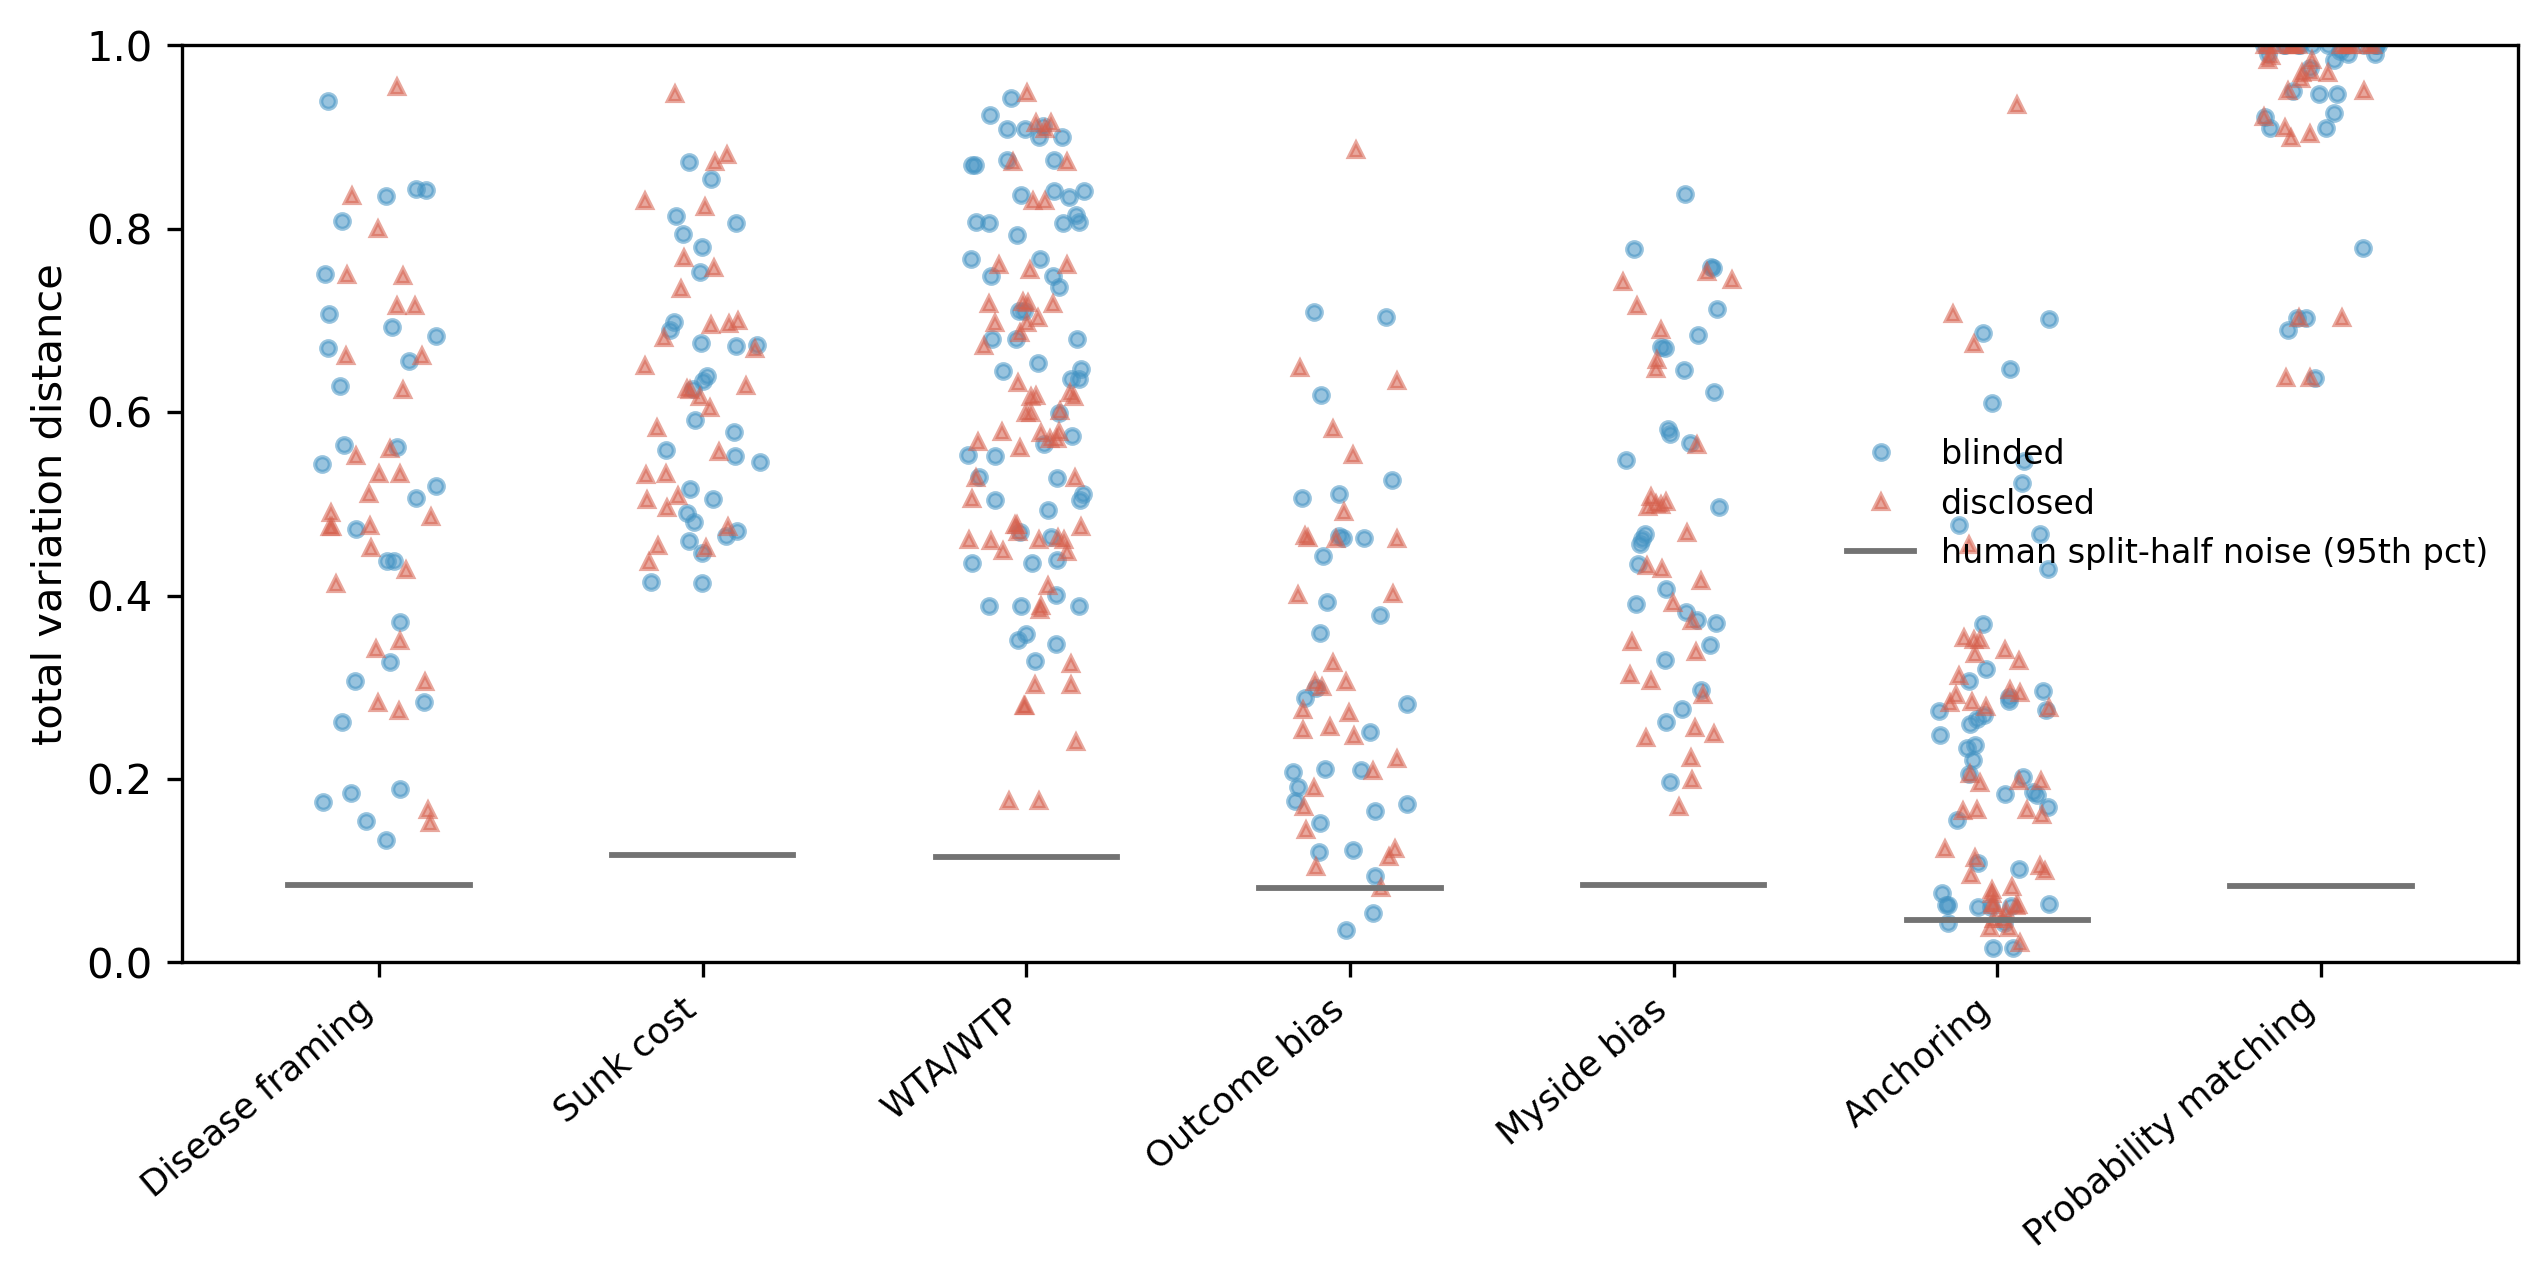

The data file committed next to this chart (first rows):
experiment, contrast, model, condition, arm, TVD, ref_tvd_control_p95, ref_tvd_treat_p95
allais, form2_minus_form1, gemma-4-12b-it-qat, blinded, control, 0.2706, 0.05333, 0.05964
allais, form2_minus_form1, gemma-4-26b-a4b, blinded, control, 0.3071, 0.05333, 0.05964
allais, form2_minus_form1, gemma-4-31b-it-qat, blinded, control, 0.3697, 0.05333, 0.05964
allais, form2_minus_form1, glm-4.7-flash, blinded, control, 0.004108, 0.05333, 0.05964
allais, form2_minus_form1, gpt-oss-20b, blinded, control, 0.1308, 0.05333, 0.05964
allais, form2_minus_form1, granite-4.1-30b, blinded, control, 0.3083, 0.05333, 0.05964
allais, form2_minus_form1, granite-4.1-8b, blinded, control, 0.3907, 0.05333, 0.05964
allais, form2_minus_form1, muse-glimmer, blinded, control, 0.1759, 0.05333, 0.05964
allais, form2_minus_form1, nemotron-cascade-2-30b-a3b, blinded, control, 0.1573, 0.05333, 0.05964
allais, form2_minus_form1, qwen3-32b, blinded, control, 0.2619, 0.05333, 0.05964
allais, form2_minus_form1, qwen3-4b, blinded, control, 0.3945, 0.05333, 0.05964
allais, form2_minus_form1, qwen3.6-27b-dense, blinded, control, 0.123, 0.05333, 0.05964
allais, form2_minus_form1, qwen3.6-35b-a3b, blinded, control, 0.03427, 0.05333, 0.05964
allais, form2_minus_form1, qwen3.6-35b-a3b-uncensored, blinded, control, 0.158, 0.05333, 0.05964
allais, form2_minus_form1, qwen3.8-27b, blinded, control, 0.1335, 0.05333, 0.05964
allais, form2_minus_form1, gemma-4-12b-it-qat, unblinded, control, 0.1879, 0.05333, 0.05964
allais, form2_minus_form1, gemma-4-26b-a4b, unblinded, control, 0.3079, 0.05333, 0.05964
allais, form2_minus_form1, gemma-4-31b-it-qat, unblinded, control, 0.6352, 0.05333, 0.05964
allais, form2_minus_form1, glm-4.7-flash, unblinded, control, 0.1244, 0.05333, 0.05964
allais, form2_minus_form1, gpt-oss-20b, unblinded, control, 0.08822, 0.05333, 0.05964
allais, form2_minus_form1, granite-4.1-30b, unblinded, control, 0.3083, 0.05333, 0.05964
allais, form2_minus_form1, granite-4.1-8b, unblinded, control, 0.3135, 0.05333, 0.05964
allais, form2_minus_form1, muse-glimmer, unblinded, control, 0.2456, 0.05333, 0.05964
allais, form2_minus_form1, nemotron-cascade-2-30b-a3b, unblinded, control, 0.3154, 0.05333, 0.05964
allais, form2_minus_form1, qwen3-32b, unblinded, control, 0.3257, 0.05333, 0.05964
allais, form2_minus_form1, qwen3-4b, unblinded, control, 0.3054, 0.05333, 0.05964
allais, form2_minus_form1, qwen3.6-27b-dense, unblinded, control, 0.06203, 0.05333, 0.05964
allais, form2_minus_form1, qwen3.6-35b-a3b, unblinded, control, 0.1612, 0.05333, 0.05964
allais, form2_minus_form1, qwen3.6-35b-a3b-uncensored, unblinded, control, 0.03103, 0.05333, 0.05964
allais, form2_minus_form1, qwen3.8-27b, unblinded, control, 0.07163, 0.05333, 0.05964
abs_relative, jacket_minus_calculator, gemma-4-12b-it-qat, blinded, control, 0.07922, 0.05243, 0.05653
abs_relative, jacket_minus_calculator, gemma-4-26b-a4b, blinded, control, 0.5886, 0.05243, 0.05653
abs_relative, jacket_minus_calculator, gemma-4-31b-it-qat, blinded, control, 0.5829, 0.05243, 0.05653
abs_relative, jacket_minus_calculator, glm-4.7-flash, blinded, control, 0.00834, 0.05243, 0.05653
abs_relative, jacket_minus_calculator, gpt-oss-20b, blinded, control, 0.3273, 0.05243, 0.05653
abs_relative, jacket_minus_calculator, granite-4.1-30b, blinded, control, 0.09883, 0.05243, 0.05653
abs_relative, jacket_minus_calculator, granite-4.1-8b, blinded, control, 0.206, 0.05243, 0.05653
abs_relative, jacket_minus_calculator, muse-glimmer, blinded, control, 0.1518, 0.05243, 0.05653
abs_relative, jacket_minus_calculator, nemotron-cascade-2-30b-a3b, blinded, control, 0.09832, 0.05243, 0.05653
abs_relative, jacket_minus_calculator, qwen3-32b, blinded, control, 0.2565, 0.05243, 0.05653
abs_relative, jacket_minus_calculator, qwen3-4b, blinded, control, 0.2571, 0.05243, 0.05653
abs_relative, jacket_minus_calculator, qwen3.6-27b-dense, blinded, control, 0.2422, 0.05243, 0.05653
abs_relative, jacket_minus_calculator, qwen3.6-35b-a3b, blinded, control, 0.4581, 0.05243, 0.05653
abs_relative, jacket_minus_calculator, qwen3.6-35b-a3b-uncensored, blinded, control, 0.3034, 0.05243, 0.05653
abs_relative, jacket_minus_calculator, qwen3.8-27b, blinded, control, 0.03789, 0.05243, 0.05653
abs_relative, jacket_minus_calculator, gemma-4-12b-it-qat, unblinded, control, 0.06672, 0.05243, 0.05653
abs_relative, jacket_minus_calculator, gemma-4-26b-a4b, unblinded, control, 0.002159, 0.05243, 0.05653
abs_relative, jacket_minus_calculator, gemma-4-31b-it-qat, unblinded, control, 0.2046, 0.05243, 0.05653
abs_relative, jacket_minus_calculator, glm-4.7-flash, unblinded, control, 0.1401, 0.05243, 0.05653
abs_relative, jacket_minus_calculator, gpt-oss-20b, unblinded, control, 0.4143, 0.05243, 0.05653
abs_relative, jacket_minus_calculator, granite-4.1-30b, unblinded, control, 0.2629, 0.05243, 0.05653
abs_relative, jacket_minus_calculator, granite-4.1-8b, unblinded, control, 0.06457, 0.05243, 0.05653
abs_relative, jacket_minus_calculator, muse-glimmer, unblinded, control, 0.2279, 0.05243, 0.05653
abs_relative, jacket_minus_calculator, nemotron-cascade-2-30b-a3b, unblinded, control, 0.1391, 0.05243, 0.05653
abs_relative, jacket_minus_calculator, qwen3-32b, unblinded, control, 0.2628, 0.05243, 0.05653
abs_relative, jacket_minus_calculator, qwen3-4b, unblinded, control, 0.2627, 0.05243, 0.05653
abs_relative, jacket_minus_calculator, qwen3.6-27b-dense, unblinded, control, 0.2176, 0.05243, 0.05653
abs_relative, jacket_minus_calculator, qwen3.6-35b-a3b, unblinded, control, 0.1626, 0.05243, 0.05653
abs_relative, jacket_minus_calculator, qwen3.6-35b-a3b-uncensored, unblinded, control, 0.1974, 0.05243, 0.05653
abs_relative, jacket_minus_calculator, qwen3.8-27b, unblinded, control, 0.2487, 0.05243, 0.05653
... 988 more rows
